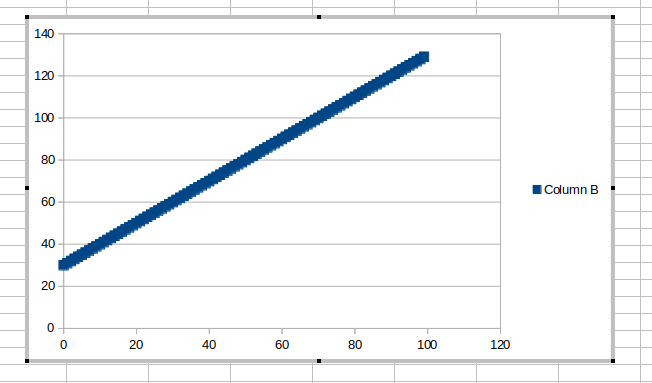

The table this chart was drawn from, first rows:
0, 30
1, 31
2, 32
3, 33
4, 34
5, 35
6, 36
7, 37
8, 38
9, 39
10, 40
11, 41
12, 42
13, 43
14, 44
15, 45
16, 46
17, 47
18, 48
19, 49
20, 50
21, 51
22, 52
23, 53
24, 54
25, 55
26, 56
27, 57
28, 58
29, 59
30, 60
31, 61
32, 62
33, 63
34, 64
35, 65
36, 66
37, 67
38, 68
39, 69
40, 70
41, 71
42, 72
43, 73
44, 74
45, 75
46, 76
47, 77
48, 78
49, 79
50, 80
51, 81
52, 82
53, 83
54, 84
55, 85
56, 86
57, 87
58, 88
59, 89
60, 90
... 39 more rows
